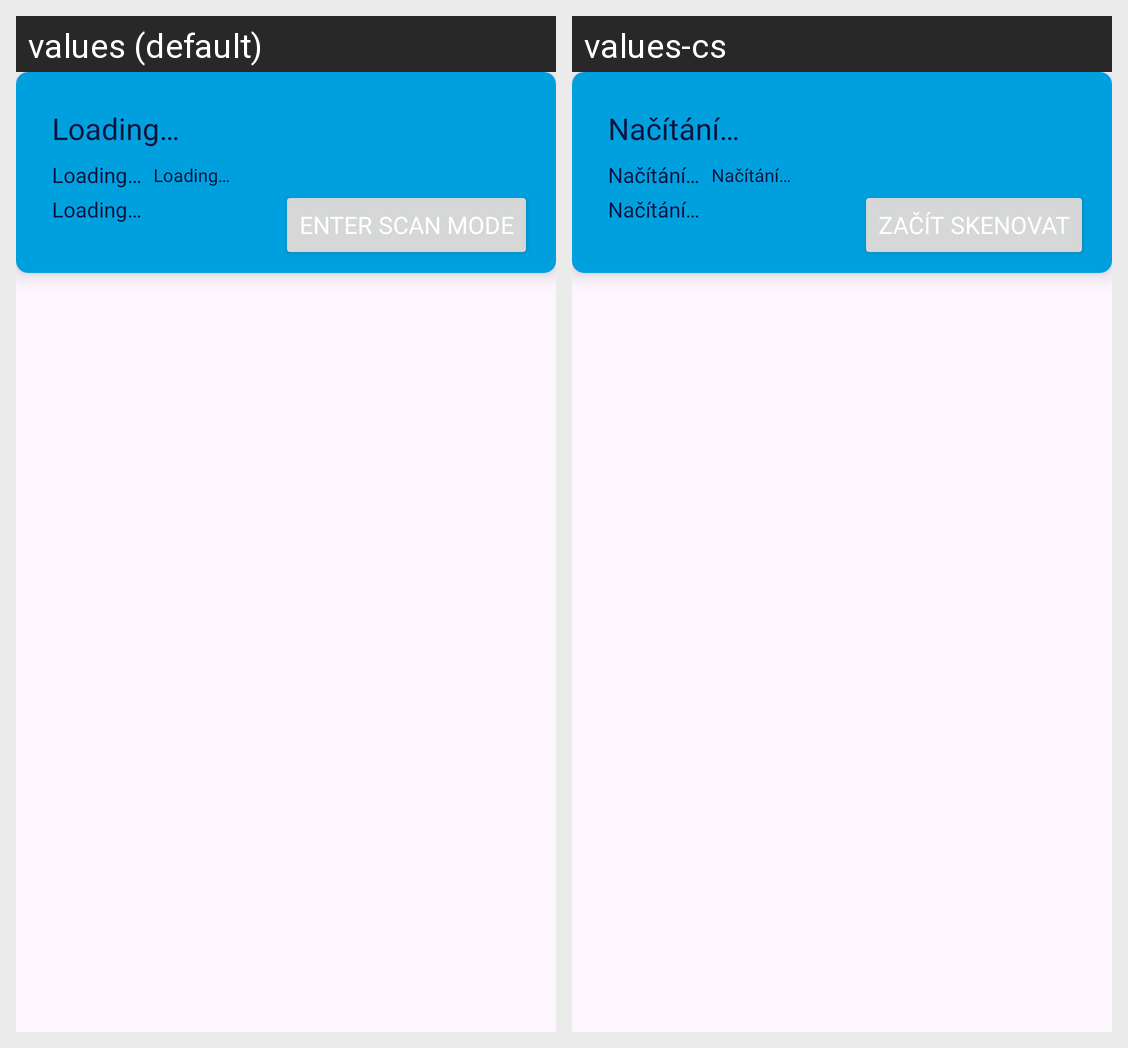

Translations of the strings shown on this Android screen, per locale in the grid:
Android screen res/layout/fragment_main_card.xml rendered under 2 locales, left to right: values (default), values-cs. Device: Nexus 5 (rendered at 1080×1920; each locale shown at half size, 540×960, under a caption strip naming it); theme Theme.IQScanner.
Strings drawn on this screen, with the default value and each locale's value (text and hints the layout hard-codes, and strings that could not be matched under every locale, appear in the picture but are not listed):

loading
  values: Loading…
  values-cs: Načítání…

enter_scanmode
  values: Enter scan mode
  values-cs: Začít skenovat
